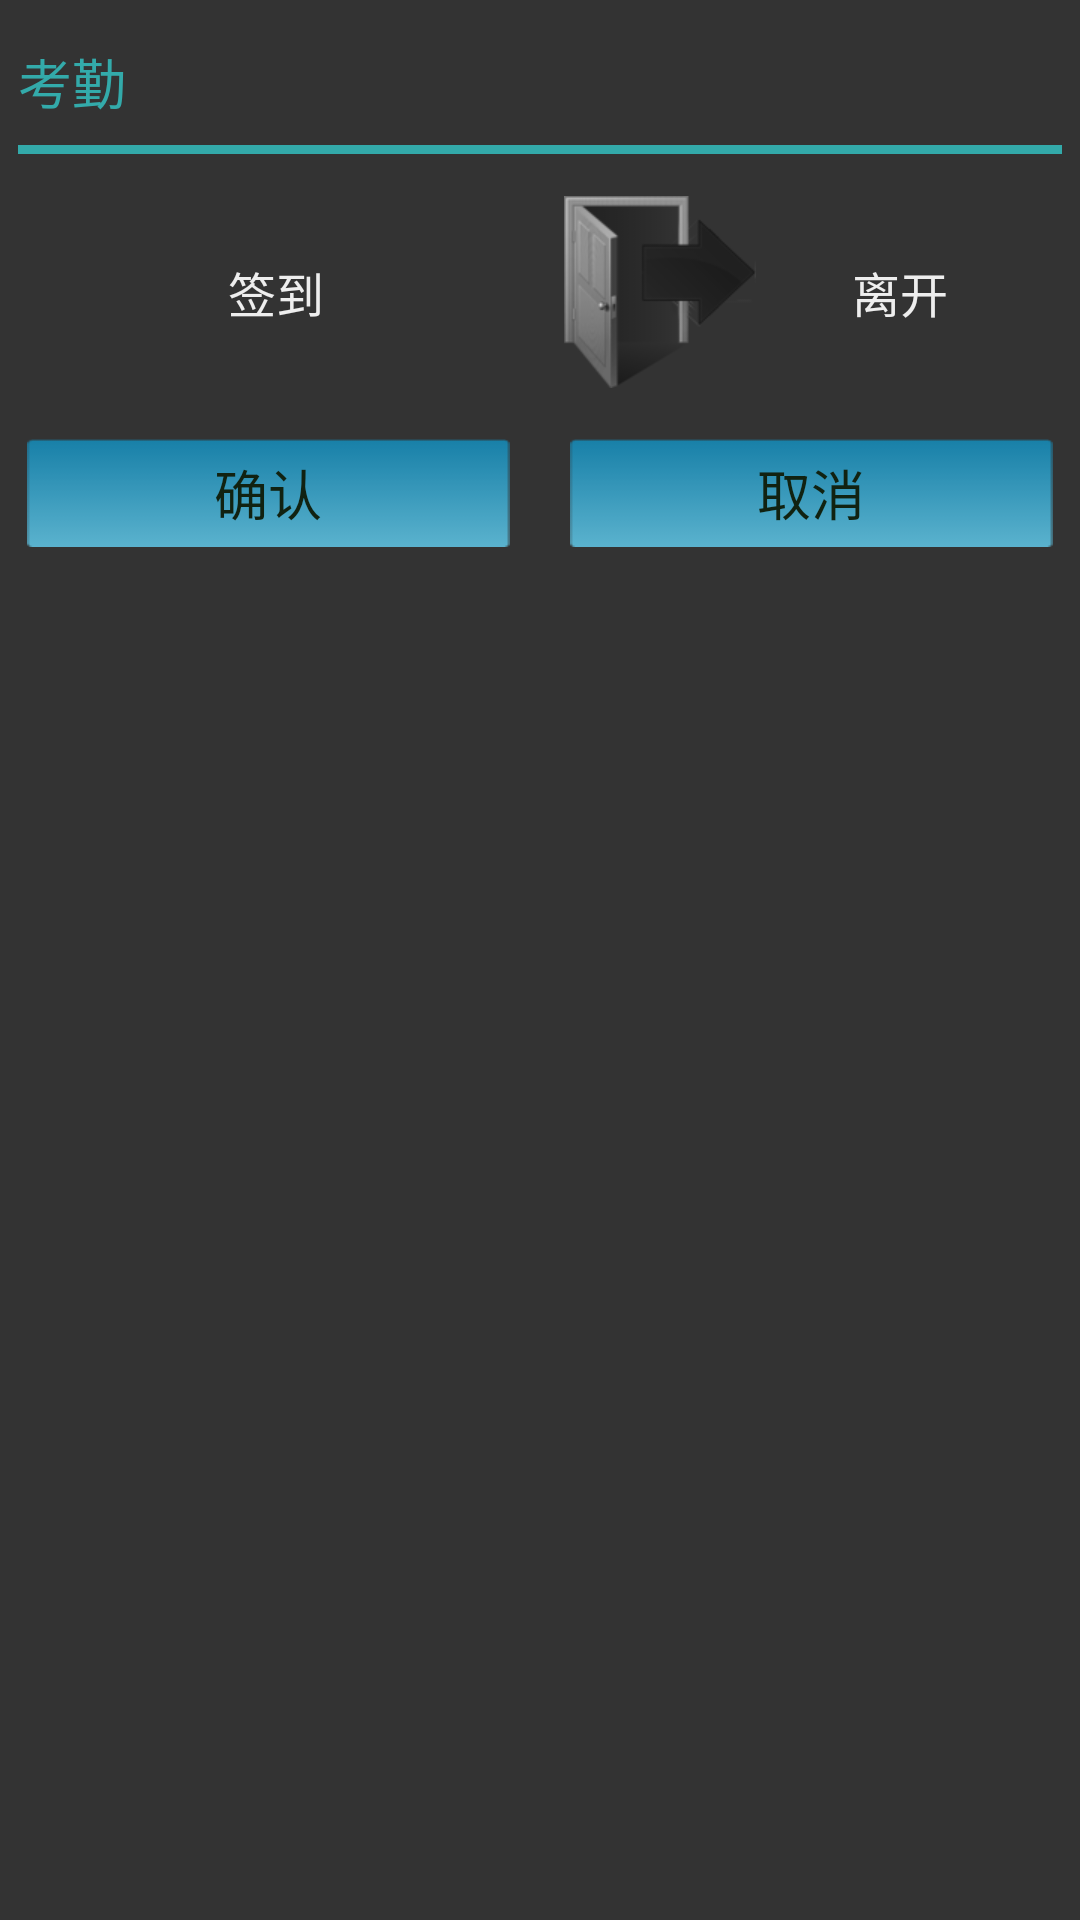

Here is an Android app screen rendered from its layout file. Give the layout XML and the strings, colors and styles it references.
<!-- AndroidManifest.xml: application theme AppTheme -->
<!-- res/layout/dialog_check_in_or_out.xml -->
<LinearLayout xmlns:android="http://schemas.android.com/apk/res/android"
    android:id="@+id/container"
    android:layout_width="match_parent"
    android:layout_height="match_parent"
    android:background="@color/dark_gray_bk"
    android:orientation="vertical"
    android:padding="6dp" >

    <TextView
        android:layout_width="match_parent"
        android:layout_height="wrap_content"
        android:layout_marginTop="8dp"
        android:text="@string/action_check_in"
        android:textAppearance="?android:attr/textAppearanceMedium"
        android:textColor="@color/bright_blue" />

    <View
        android:layout_width="match_parent"
        android:layout_height="3dp"
        android:layout_marginBottom="8dp"
        android:layout_marginTop="8dp"
        android:background="@color/bright_blue" />

    <RadioGroup
        android:id="@+id/rg_select_in_or_out"
        android:layout_width="match_parent"
        android:layout_height="wrap_content"
        android:orientation="horizontal"
        android:padding="6dp" >

        <RadioButton
            android:id="@+id/rb_check_in"
            android:layout_width="0dp"
            android:layout_height="match_parent"
            android:layout_marginRight="8dp"
            android:layout_weight="1"
            android:button="@drawable/check_in"
            android:checked="true"
            android:gravity="center"
            android:text="@string/check_in"
            android:textColor="@color/white_text" />

        <RadioButton
            android:id="@+id/rb_check_out"
            android:layout_width="0dp"
            android:layout_height="match_parent"
            android:layout_marginLeft="8dp"
            android:layout_weight="1"
            android:button="@drawable/check_out"
            android:gravity="center"
            android:text="@string/check_out"
            android:textColor="@color/white_text" />
    </RadioGroup>

    <LinearLayout
        android:layout_width="match_parent"
        android:layout_height="wrap_content"
        android:layout_marginTop="8dp"
        android:orientation="horizontal"
        android:padding="3dp" >

        <Button
            android:id="@+id/btn_confirm"
            style="?android:attr/buttonBarButtonStyle"
            android:layout_width="0dp"
            android:layout_height="36dp"
            android:layout_marginRight="10dp"
            android:layout_weight="1"
            android:background="@drawable/btn_possitive"
            android:checked="true"
            android:text="@string/confirm"
            android:textAppearance="?android:attr/textAppearanceMedium"
            android:textColor="@color/black_text" />

        <Button
            android:id="@+id/btn_cancel"
            style="?android:attr/buttonBarButtonStyle"
            android:layout_width="0dp"
            android:layout_height="36dp"
            android:layout_marginLeft="10dp"
            android:layout_weight="1"
            android:background="@drawable/btn_possitive"
            android:text="@string/cancel"
            android:textAppearance="?android:attr/textAppearanceMedium"
            android:textColor="@color/black_text" />
    </LinearLayout>

</LinearLayout>
<!-- resources referenced by this layout -->
<resources>
  <color name="black_text">#121</color>
  <color name="bright_blue">#3aa</color>
  <color name="dark_gray_bk">#333</color>
  <color name="white_text">#eee</color>
  <!-- drawable btn_possitive (drawable) -->
  <?xml version="1.0" encoding="utf-8"?>
  
  <selector xmlns:android="http://schemas.android.com/apk/res/android">
  
      <item android:drawable="@drawable/btn_possitive_down" android:state_pressed="true"></item>
      <item android:drawable="@drawable/btn_possitive_up" android:state_pressed="false"></item>
  
  </selector>
  <!-- drawable check_in (drawable) -->
  <?xml version="1.0" encoding="utf-8"?>
  
  <selector xmlns:android="http://schemas.android.com/apk/res/android">
  
      <item android:drawable="@drawable/check_in_selected" android:state_checked="true"></item>
      <item android:drawable="@drawable/check_in_unselected" android:state_checked="false"></item>
  
  </selector>
  <!-- drawable check_out (drawable) -->
  <?xml version="1.0" encoding="utf-8"?>
  
  <selector xmlns:android="http://schemas.android.com/apk/res/android">
  
      <item android:drawable="@drawable/check_out_selected" android:state_checked="true"></item>
      <item android:drawable="@drawable/check_out_unselected" android:state_checked="false"></item>
  
  </selector>
  <string name="action_check_in">考勤</string>
  <string name="cancel">取消</string>
  <string name="check_in">签到</string>
  <string name="check_out">离开</string>
  <string name="confirm">确认</string>
  <style name="AppTheme" parent="AppBaseTheme">
          
      </style>
  <!-- drawable btn_possitive_down: png bitmap (drawable-xhdpi, 3198 bytes) -->
  <!-- drawable btn_possitive_up: png bitmap (drawable-xhdpi, 494 bytes) -->
  <!-- drawable check_in_unselected: png bitmap (drawable-xhdpi, 7741 bytes) -->
  <!-- drawable check_out_selected: png bitmap (drawable-xhdpi, 10368 bytes) -->
  <!-- drawable check_out_unselected: png bitmap (drawable-xhdpi, 8132 bytes) -->
  <style name="AppBaseTheme" parent="android:Theme.Light">
          
      </style>
</resources>
